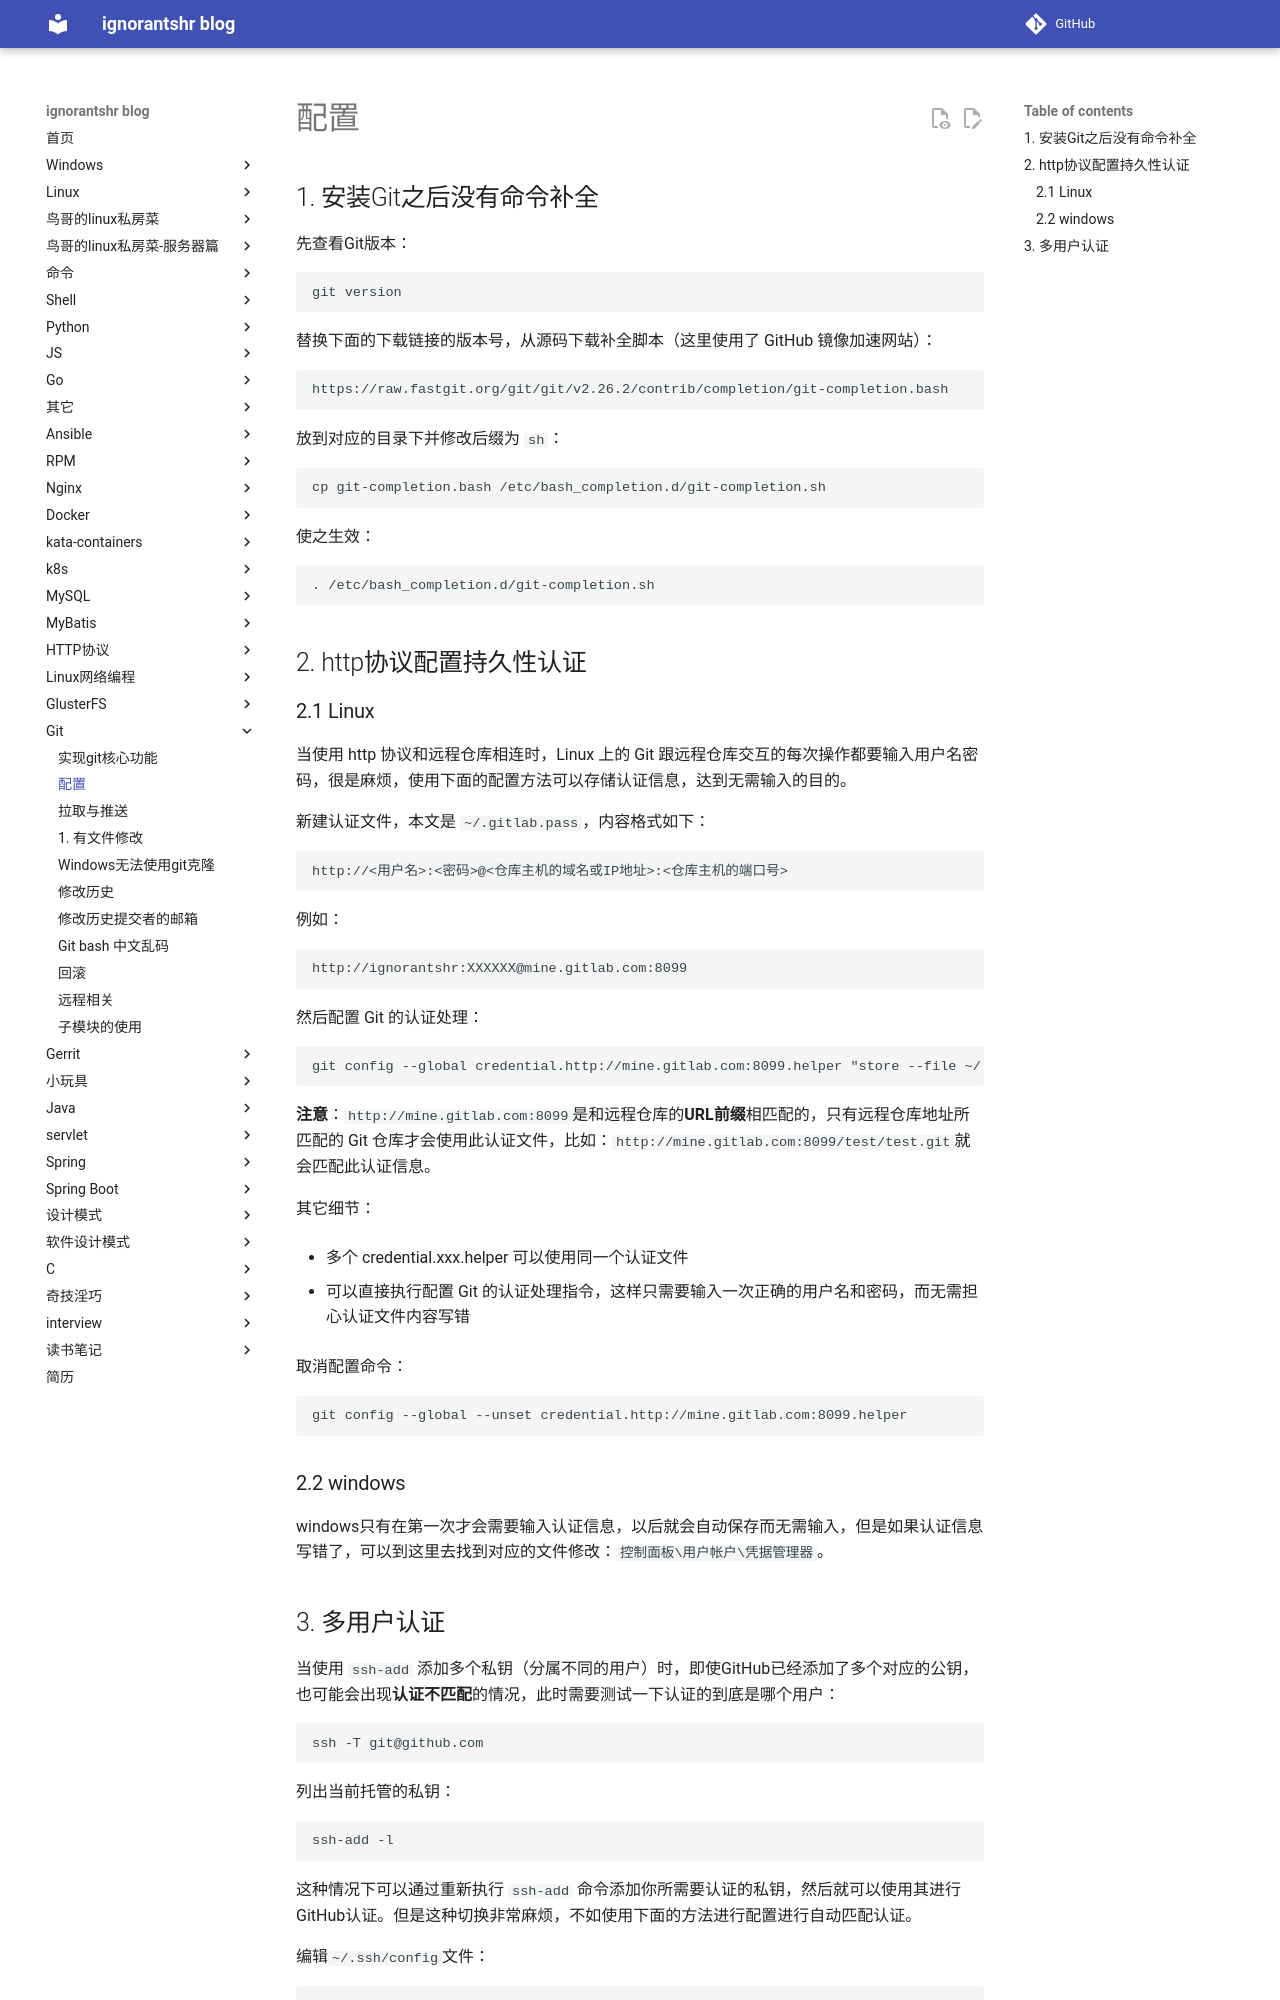

repository: ignorantshr/person-blog · page: git/配置/index.html · generator: mkdocs

## 安装Git之后没有命令补全

先查看Git版本：

```
git version
```

替换下面的下载链接的版本号，从源码下载补全脚本（这里使用了 GitHub 镜像加速网站）：

```
https://raw.fastgit.org/git/git/v2.26.2/contrib/completion/git-completion.bash
```

放到对应的目录下并修改后缀为 `sh`：

```
cp git-completion.bash /etc/bash_completion.d/git-completion.sh
```

使之生效：

```
. /etc/bash_completion.d/git-completion.sh
```

## http协议配置持久性认证

### Linux

当使用 http 协议和远程仓库相连时，Linux 上的 Git 跟远程仓库交互的每次操作都要输入用户名密码，很是麻烦，使用下面的配置方法可以存储认证信息，达到无需输入的目的。

新建认证文件，本文是 `~/.gitlab.pass`，内容格式如下：

```
http://<用户名>:<密码>@<仓库主机的域名或IP地址>:<仓库主机的端口号>
```

例如：

```
http://ignorantshr:XXXXXX@mine.gitlab.com:8099
```

然后配置 Git 的认证处理：

```
git config --global credential.http://mine.gitlab.com:8099.helper "store --file ~/.gitlab.pass"
```

**注意**：`http://mine.gitlab.com:8099`是和远程仓库的**URL前缀**相匹配的，只有远程仓库地址所匹配的 Git 仓库才会使用此认证文件，比如：`http://mine.gitlab.com:8099/test/test.git`就会匹配此认证信息。

其它细节：

- 多个 credential.xxx.helper 可以使用同一个认证文件

- 可以直接执行配置 Git 的认证处理指令，这样只需要输入一次正确的用户名和密码，而无需担心认证文件内容写错

取消配置命令：

```
git config --global --unset credential.http://mine.gitlab.com:8099.helper
```

### windows

windows只有在第一次才会需要输入认证信息，以后就会自动保存而无需输入，但是如果认证信息写错了，可以到这里去找到对应的文件修改：`控制面板\用户帐户\凭据管理器`。
